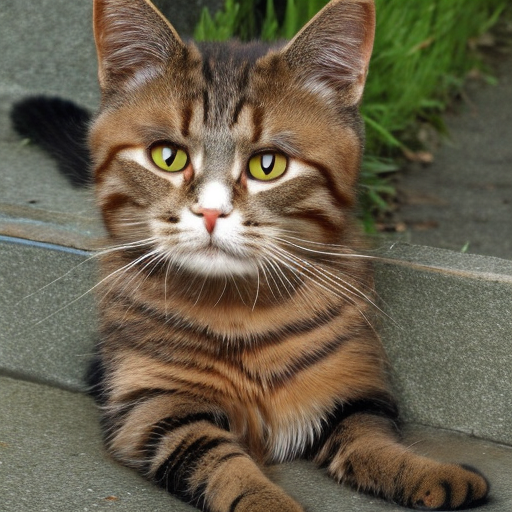
Generation parameters embedded in this image by AUTOMATIC1111 Stable Diffusion web UI or a fork of it (Forge, ...) (PNG 'parameters' text chunk):
cat
Steps: 50, Sampler: DDIM, CFG scale: 7, Seed: 3360125749, Size: 512x512, Model hash: 81761151, Batch size: 50, Batch pos: 30